Photos from the image-classification dataset "processed" in the GitHub repository ayush-sawant-ai/Brain-Tumor-Detection. Its 4 classes are: glioma, meningioma, no tumor, pituitary tumor.

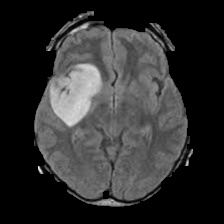
Label: meningioma

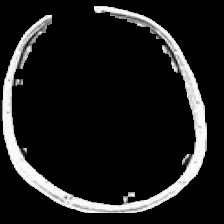
Label: meningioma

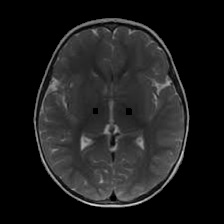
Label: no tumor

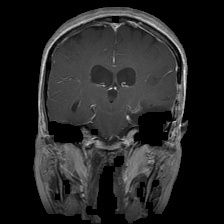
Label: glioma

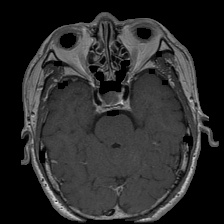
Label: pituitary tumor

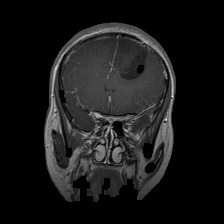
Label: glioma
